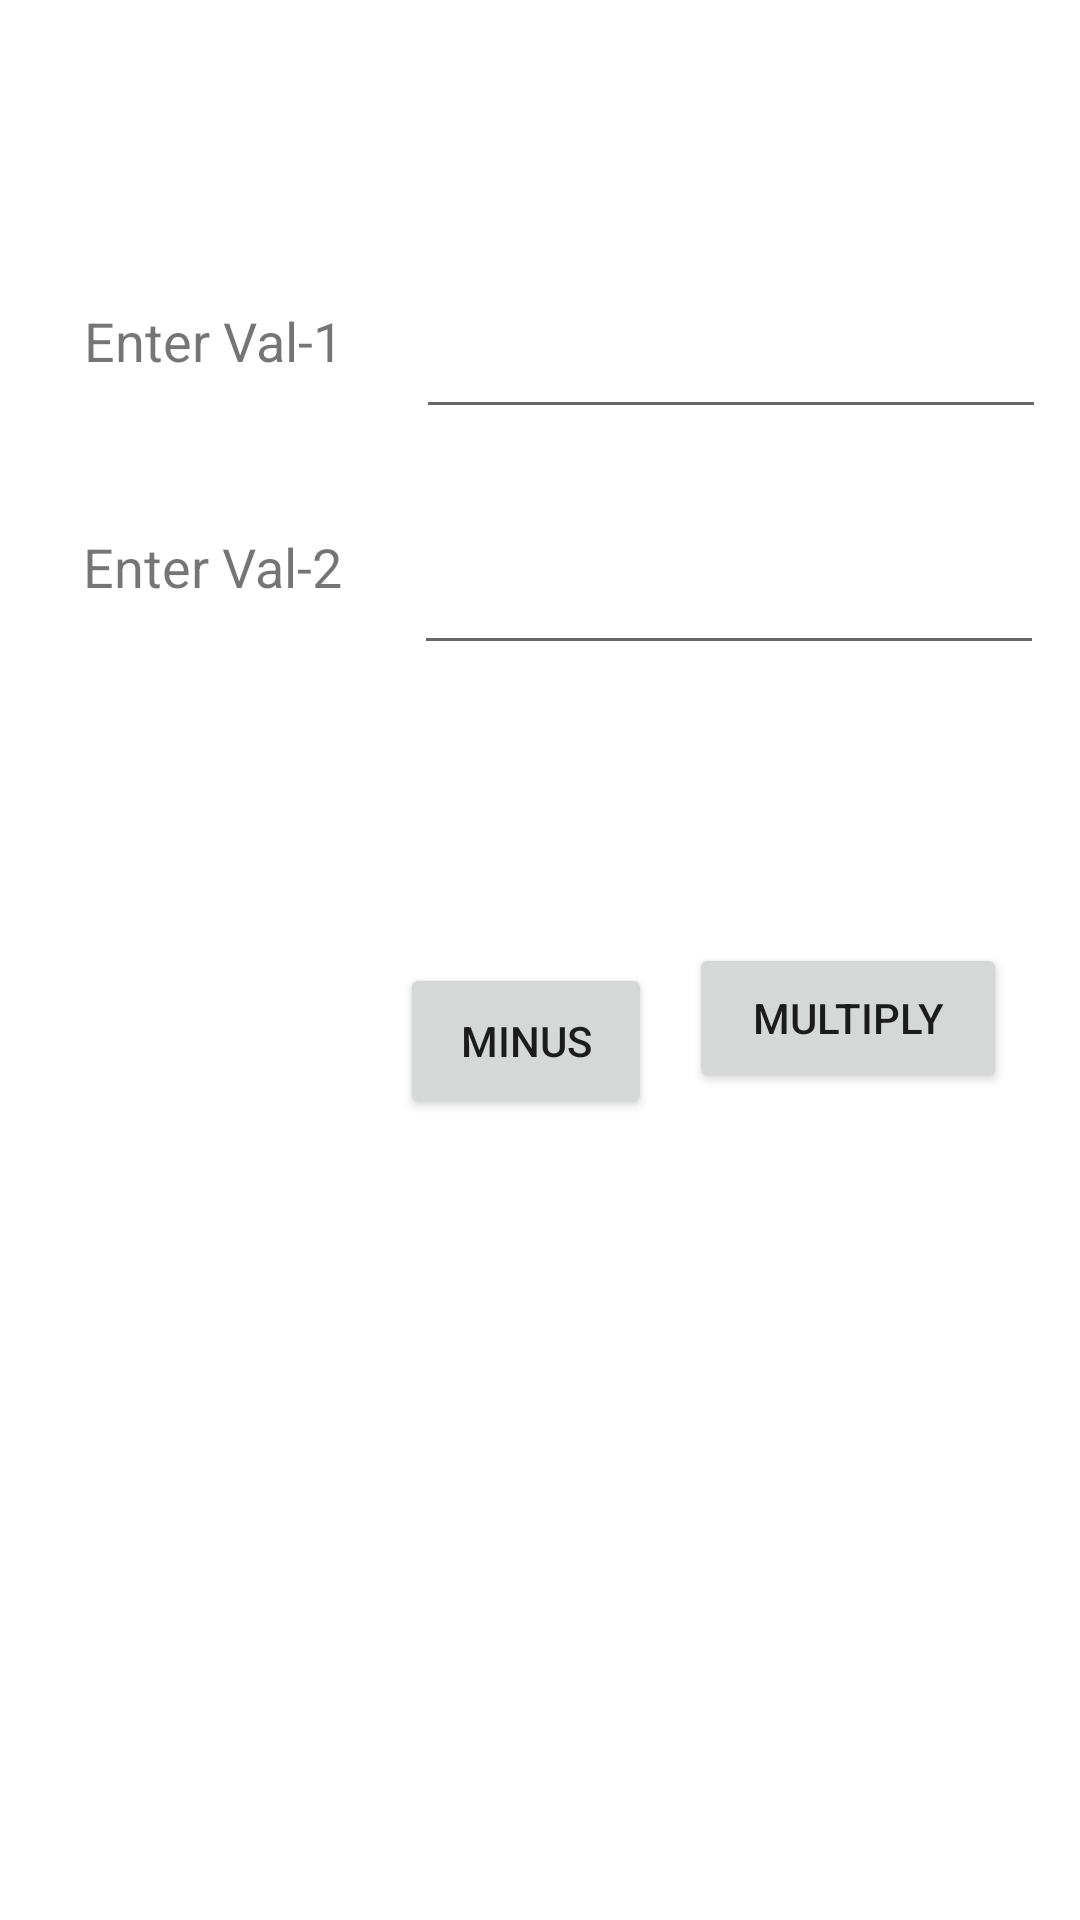

Reconstruct the res/layout file that produces this screen, plus the resources it refers to.
<!-- AndroidManifest.xml: application theme Theme.Someth -->
<!-- res/layout/activity_main.xml -->
<?xml version="1.0" encoding="utf-8"?>
<androidx.constraintlayout.widget.ConstraintLayout xmlns:android="http://schemas.android.com/apk/res/android"
    xmlns:app="http://schemas.android.com/apk/res-auto"
    xmlns:tools="http://schemas.android.com/tools"
    android:layout_width="match_parent"
    android:layout_height="match_parent"
    tools:context=".MainActivity">

    <TextView
        android:id="@+id/textView"
        android:layout_width="124dp"
        android:layout_height="43dp"
        android:text="Enter Val-1"
        android:textSize="18dp"
        app:fontFamily="@font/roboto_slab_bold"
        app:layout_constraintBottom_toBottomOf="parent"
        app:layout_constraintEnd_toEndOf="parent"
        app:layout_constraintHorizontal_bias="0.119"
        app:layout_constraintStart_toStartOf="parent"
        app:layout_constraintTop_toTopOf="parent"
        app:layout_constraintVertical_bias="0.17" />

    <TextView
        android:id="@+id/textView2"
        android:layout_width="124dp"
        android:layout_height="43dp"
        android:text="Enter Val-2"
        android:textSize="18dp"
        app:fontFamily="@font/roboto_slab_bold"
        app:layout_constraintBottom_toBottomOf="parent"
        app:layout_constraintEnd_toEndOf="parent"

        app:layout_constraintHorizontal_bias="0.117"
        app:layout_constraintStart_toStartOf="parent"
        app:layout_constraintTop_toTopOf="parent"
        app:layout_constraintVertical_bias="0.296" />

    <EditText
        android:id="@+id/editTextTextPersonName"
        android:layout_width="wrap_content"
        android:layout_height="wrap_content"
        android:ems="10"
        android:inputType="textPersonName"
        app:layout_constraintBottom_toBottomOf="parent"
        app:layout_constraintEnd_toEndOf="parent"
        app:layout_constraintHorizontal_bias="0.925"
        app:layout_constraintStart_toStartOf="parent"
        app:layout_constraintTop_toTopOf="parent"
        app:layout_constraintVertical_bias="0.17" />

    <EditText
        android:id="@+id/editTextTextPersonName2"
        android:layout_width="wrap_content"
        android:layout_height="wrap_content"
        android:ems="10"
        android:inputType="textPersonName"
        app:layout_constraintBottom_toBottomOf="parent"
        app:layout_constraintEnd_toEndOf="parent"
        app:layout_constraintHorizontal_bias="0.92"
        app:layout_constraintStart_toStartOf="parent"
        app:layout_constraintTop_toTopOf="parent"
        app:layout_constraintVertical_bias="0.301" />

    <Button
        android:id="@+id/button"
        style="@style/Widget.MaterialComponents.ExtendedFloatingActionButton"
        android:layout_width="wrap_content"
        android:layout_height="wrap_content"
        android:layout_margin="12dp"
        android:backgroundTint="#FF9800"
        android:text="+"
        android:textColor="@color/white"
        android:textSize="32dp"
        app:cornerRadius="36dp"
        app:layout_constraintBottom_toBottomOf="parent"
        app:layout_constraintEnd_toEndOf="parent"
        app:layout_constraintHorizontal_bias="0.054"
        app:layout_constraintStart_toStartOf="parent"
        app:layout_constraintTop_toTopOf="parent"
        app:layout_constraintVertical_bias="0.558" />

    <Button
        android:id="@+id/button2"
        android:layout_width="84dp"
        android:layout_height="52dp"
        android:text="Minus"
        app:layout_constraintBottom_toBottomOf="parent"
        app:layout_constraintEnd_toEndOf="parent"
        app:layout_constraintHorizontal_bias="0.483"
        app:layout_constraintStart_toStartOf="parent"
        app:layout_constraintTop_toTopOf="parent"
        app:layout_constraintVertical_bias="0.546" />

    <Button
        android:id="@+id/button3"
        android:layout_width="106dp"
        android:layout_height="50dp"
        android:text="Multiply"
        app:layout_constraintBottom_toBottomOf="parent"
        app:layout_constraintEnd_toEndOf="parent"
        app:layout_constraintHorizontal_bias="0.904"
        app:layout_constraintStart_toStartOf="parent"
        app:layout_constraintTop_toTopOf="parent"
        app:layout_constraintVertical_bias="0.533" />
</androidx.constraintlayout.widget.ConstraintLayout>
<!-- resources referenced by this layout -->
<resources>
  <style name="Theme.Someth" parent="Theme.MaterialComponents.DayNight.DarkActionBar">
          
          <item name="colorPrimary">@color/purple_500</item>
          <item name="colorPrimaryVariant">@color/purple_700</item>
          <item name="colorOnPrimary">@color/white</item>
          
          <item name="colorSecondary">@color/teal_200</item>
          <item name="colorSecondaryVariant">@color/teal_700</item>
          <item name="colorOnSecondary">@color/black</item>
          
          <item name="android:statusBarColor" tools:targetApi="l">?attr/colorPrimaryVariant</item>
          
      </style>
  <!-- not gathered from this repository: default colours our renderer supplied (Android Studio template values) -->
  <color name="purple_500">#FF6200EE</color>
  <color name="purple_700">#FF3700B3</color>
  <color name="teal_200">#FF03DAC5</color>
  <color name="teal_700">#FF018786</color>
  <color name="black">#FF000000</color>
  <color name="white">#FFFFFFFF</color>
</resources>
